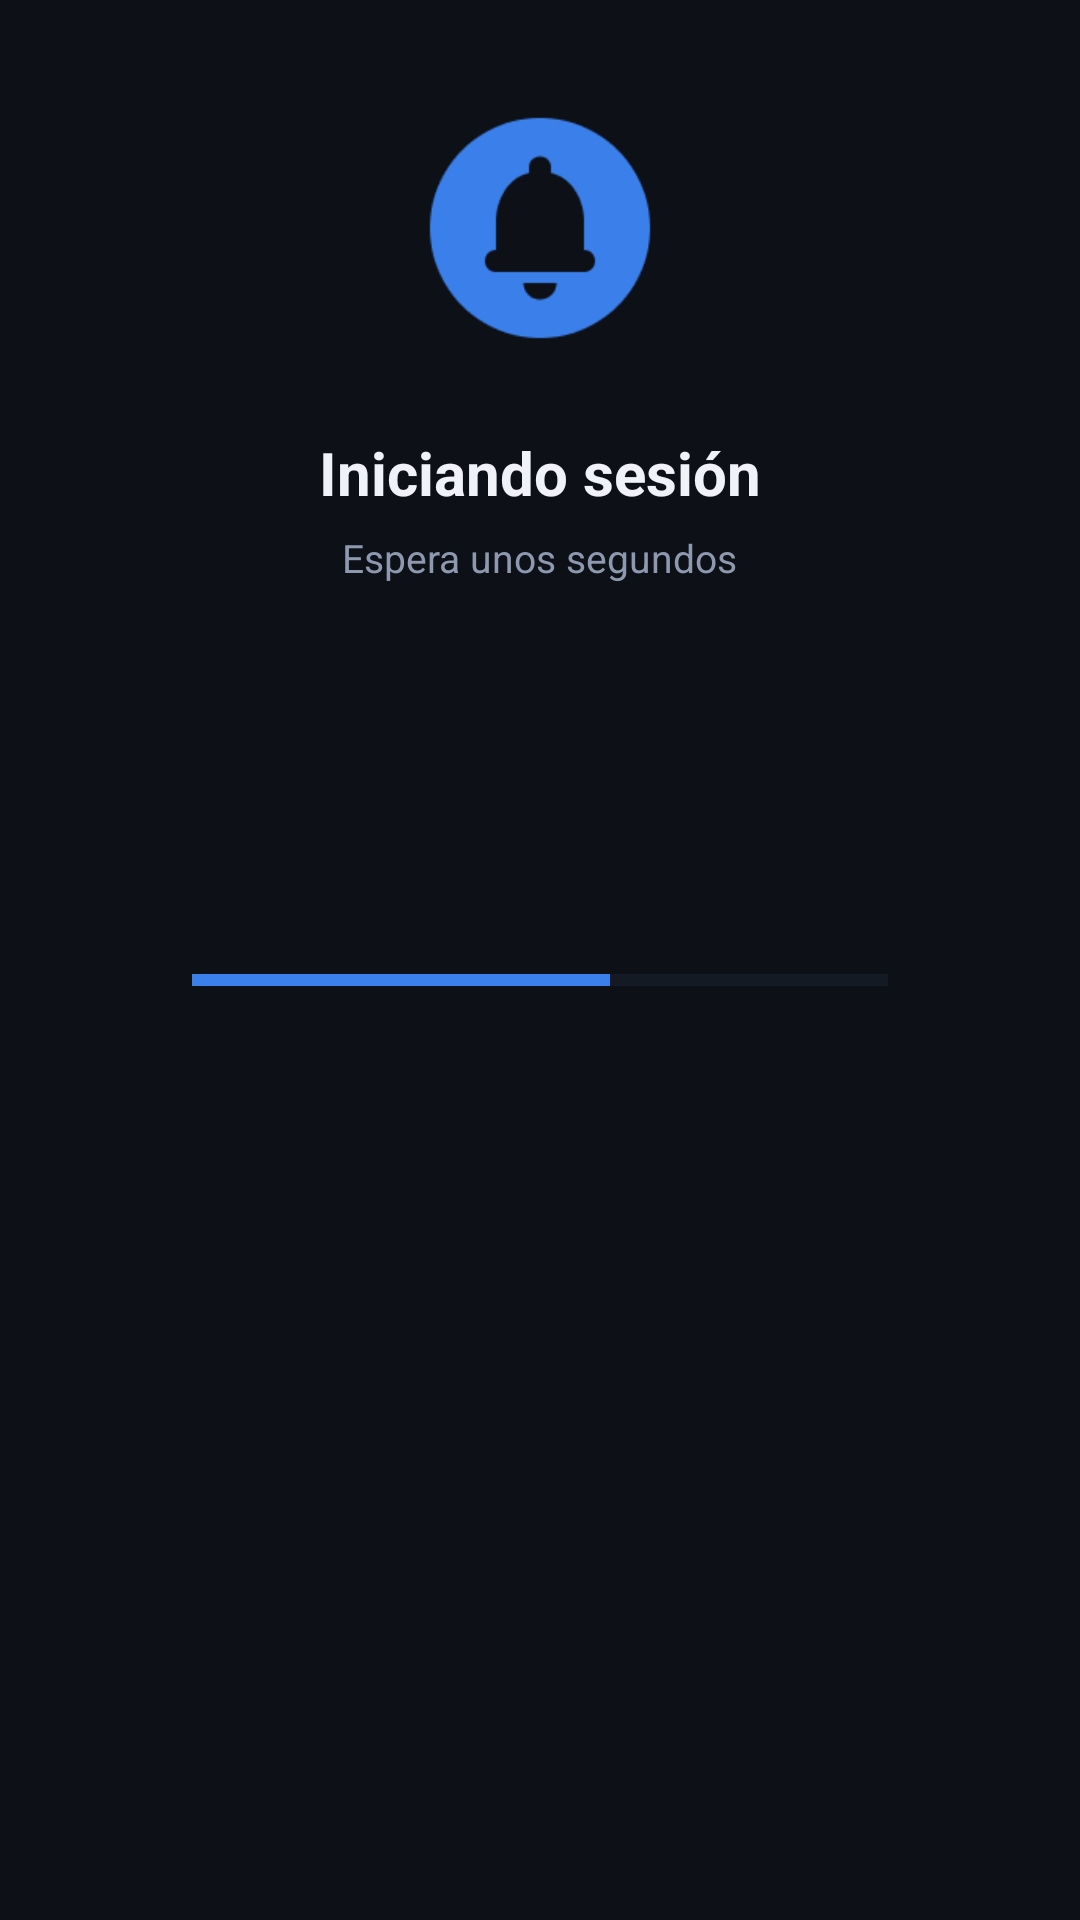

Write the Android layout XML for this screen, with the resource values it uses.
<!-- AndroidManifest.xml: activity theme Theme.AlertaStock.Splash -->
<!-- res/layout/activity_splash.xml -->
<?xml version="1.0" encoding="utf-8"?>
<androidx.constraintlayout.widget.ConstraintLayout
    xmlns:android="http://schemas.android.com/apk/res/android"
    xmlns:app="http://schemas.android.com/apk/res-auto"
    android:layout_width="match_parent"
    android:layout_height="match_parent"
    android:background="@color/bg_screen"
    android:padding="32dp">

    
    <ImageView
        android:id="@+id/imgLogo"
        android:layout_width="88dp"
        android:layout_height="88dp"
        android:background="@color/transparent"
        android:padding="0dp"
        android:src="@drawable/ic_logo"
        app:layout_constraintBottom_toTopOf="@id/tvTitulo"
        app:layout_constraintEnd_toEndOf="parent"
        app:layout_constraintStart_toStartOf="parent"
        app:layout_constraintTop_toTopOf="parent"
        app:layout_constraintVertical_bias="0.35"
        app:layout_constraintVertical_chainStyle="packed" />

    
    <TextView
        android:id="@+id/tvTitulo"
        android:layout_width="wrap_content"
        android:layout_height="wrap_content"
        android:layout_marginTop="24dp"
        android:text="Iniciando sesión"
        android:textColor="@color/text_primary"
        android:textSize="20sp"
        android:textStyle="bold"
        app:layout_constraintEnd_toEndOf="parent"
        app:layout_constraintStart_toStartOf="parent"
        app:layout_constraintTop_toBottomOf="@id/imgLogo" />

    
    <TextView
        android:id="@+id/tvSubtitulo"
        android:layout_width="wrap_content"
        android:layout_height="wrap_content"
        android:layout_marginTop="6dp"
        android:text="Espera unos segundos"
        android:textColor="@color/text_secondary"
        android:textSize="13sp"
        app:layout_constraintEnd_toEndOf="parent"
        app:layout_constraintStart_toStartOf="parent"
        app:layout_constraintTop_toBottomOf="@id/tvTitulo" />

    
    <LinearLayout
        android:id="@+id/layoutPasos"
        android:layout_width="match_parent"
        android:layout_height="wrap_content"
        android:layout_marginTop="32dp"
        android:layout_marginHorizontal="16dp"
        android:orientation="vertical"
        app:layout_constraintEnd_toEndOf="parent"
        app:layout_constraintStart_toStartOf="parent"
        app:layout_constraintTop_toBottomOf="@id/tvSubtitulo">

        <TextView
            android:id="@+id/tvPaso1"
            android:layout_width="wrap_content"
            android:layout_height="wrap_content"
            android:layout_marginBottom="10dp"
            android:alpha="0"
            android:text="✓  Verificando credenciales"
            android:textColor="@color/green"
            android:textSize="12sp"
            android:textStyle="bold" />

        <TextView
            android:id="@+id/tvPaso2"
            android:layout_width="wrap_content"
            android:layout_height="wrap_content"
            android:layout_marginBottom="10dp"
            android:alpha="0"
            android:text="⟳  Cargando inventario..."
            android:textColor="@color/blue"
            android:textSize="12sp"
            android:textStyle="bold" />

        <TextView
            android:id="@+id/tvPaso3"
            android:layout_width="wrap_content"
            android:layout_height="wrap_content"
            android:alpha="0"
            android:text="○  Sincronizando alertas"
            android:textColor="@color/text_hint"
            android:textSize="12sp" />

    </LinearLayout>

    
    <ProgressBar
        android:id="@+id/progressBar"
        style="@style/Widget.AppCompat.ProgressBar.Horizontal"
        android:layout_width="match_parent"
        android:layout_height="4dp"
        android:layout_marginHorizontal="32dp"
        android:layout_marginTop="28dp"
        android:progress="60"
        android:progressBackgroundTint="@color/border_medium"
        android:progressTint="@color/blue"
        app:layout_constraintEnd_toEndOf="parent"
        app:layout_constraintStart_toStartOf="parent"
        app:layout_constraintTop_toBottomOf="@id/layoutPasos" />

</androidx.constraintlayout.widget.ConstraintLayout>
<!-- resources referenced by this layout -->
<resources>
  <color name="bg_screen">#0D1117</color>
  <color name="blue">#3B7FEA</color>
  <color name="border_medium">#2A3347</color>
  <color name="green">#22C589</color>
  <color name="text_hint">#4B5775</color>
  <color name="text_primary">#F0F2F8</color>
  <color name="text_secondary">#8E99B0</color>
  <color name="transparent">#00000000</color>
  <!-- drawable ic_logo: png bitmap (drawable, 2352 bytes) -->
  <style name="Theme.AlertaStock.Splash" parent="Theme.Material3.DayNight.NoActionBar">
          <item name="android:windowBackground">@color/bg_screen</item>
      </style>
</resources>
